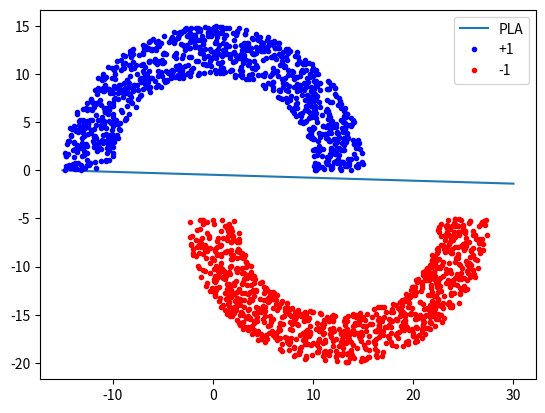

Python code for this plot:
import numpy as np
from matplotlib import pyplot as plt


def distanceTwoPoints(p1, p2):
    x1, y1 = p1
    x2, y2 = p2
    d = np.sqrt((x2 - x1) ** 2 + (y2 - y1) ** 2)
    return d


def plotWithWeight(w, x1, x2, l):
    a = -(w[1] / w[2])
    b = -(w[0] / w[2])
    start = [x1, x2]
    end = [a * x1 + b, a * x2 + b]
    plt.plot(start, end, label=l)
    return start, end


def validPoint(center, p, rad, sep):
    d = distanceTwoPoints(center, p)
    return True if rad < d < rad + sep else False


def generatePoints(center, rad, sep, xRange, yRange):
    while True:
        x = np.random.uniform(xRange[0], xRange[1])
        y = np.random.uniform(yRange[0], yRange[1])
        if validPoint(center, (x, y), rad, sep):
            return x, y


def createCircle(thk, rad, sep, points):
    centerTop = 0, 0
    centerBottom = rad + thk / 2, -1 * sep

    topXRange = (-1 * (rad + thk), (rad + thk))
    topYRange = (0, (rad + thk))
    bottomXRange = (-1 * (thk / 2), thk * 3 / 2 + 2 * rad)
    bottomYRange = (-1 * (sep + rad + thk), -1 * sep)

    plus1 = []
    minus1 = []

    for i in range(points):
        classification = np.random.randint(0, 2)
        if classification == 1:
            x, y = generatePoints(centerTop, rad, sep, topXRange, topYRange)
            plus1.append([x, y, 1])
        else:
            x, y = generatePoints(centerBottom, rad, sep, bottomXRange, bottomYRange)
            minus1.append([x, y, -1])

    # topX, topY = generatePoints(centerTop, rad, sep, points, topXRange, topYRange)
    # bottomX, bottomY = generatePoints(centerBottom, rad, sep, points, bottomXRange, bottomYRange)

    return plus1, minus1


def perceptron(points):
    w = [0, 0, 0]

    iter = 0
    while True:
        iter += 1
        hasMisclassified = False
        for p in points:
            x = [1, p[0], p[1]]
            output = p[2]

            dot_product = np.dot(w, x)
            if np.sign(dot_product) != output:
                for i in range(3):
                    w[i] += output * x[i]
                hasMisclassified = True
                break
        if not hasMisclassified:
            plotWithWeight(w, -15, 30, "PLA")
            return iter


# takes in points x[0] = x1, x[1] = x2, x[2] = output
# points is a list
def linearRegression(points):
    X = np.array([[1, x[0], x[1]] for x in points])
    y = np.array([-1 if x[2] == 1 else 1 for x in points])

    XT = np.transpose(X)
    XTX = np.dot(XT, X)
    XTX_inverse = np.linalg.inv(XTX)
    psuedo = np.dot(XTX_inverse, XT)

    w = np.dot(psuedo, y)
    return w
    # plotWithWeight(w, -15, 30, "LINEAR R")


def plotPoints(plus1, minus1):
    xTop = []
    yTop = []
    xBot = []
    yBot = []
    for p in plus1:
        xTop.append(p[0])
        yTop.append(p[1])

    for p in minus1:
        xBot.append(p[0])
        yBot.append(p[1])

    plt.plot(xTop, yTop, '.', color="blue", label="+1")
    plt.plot(xBot, yBot, '.', color="red", label="-1")
    plt.legend()
    plt.show()


def main():
    plus1, minus1 = createCircle(5, 10, 5, 2000)
    perceptron(plus1 + minus1)
    linearRegression(plus1 + minus1)
    plotPoints(plus1, minus1)


def main3_2(sep):
    plus1, minus1 = createCircle(5, 10, sep, 2000)
    return perceptron(plus1 + minus1)


if __name__ == "__main__":
    main()
